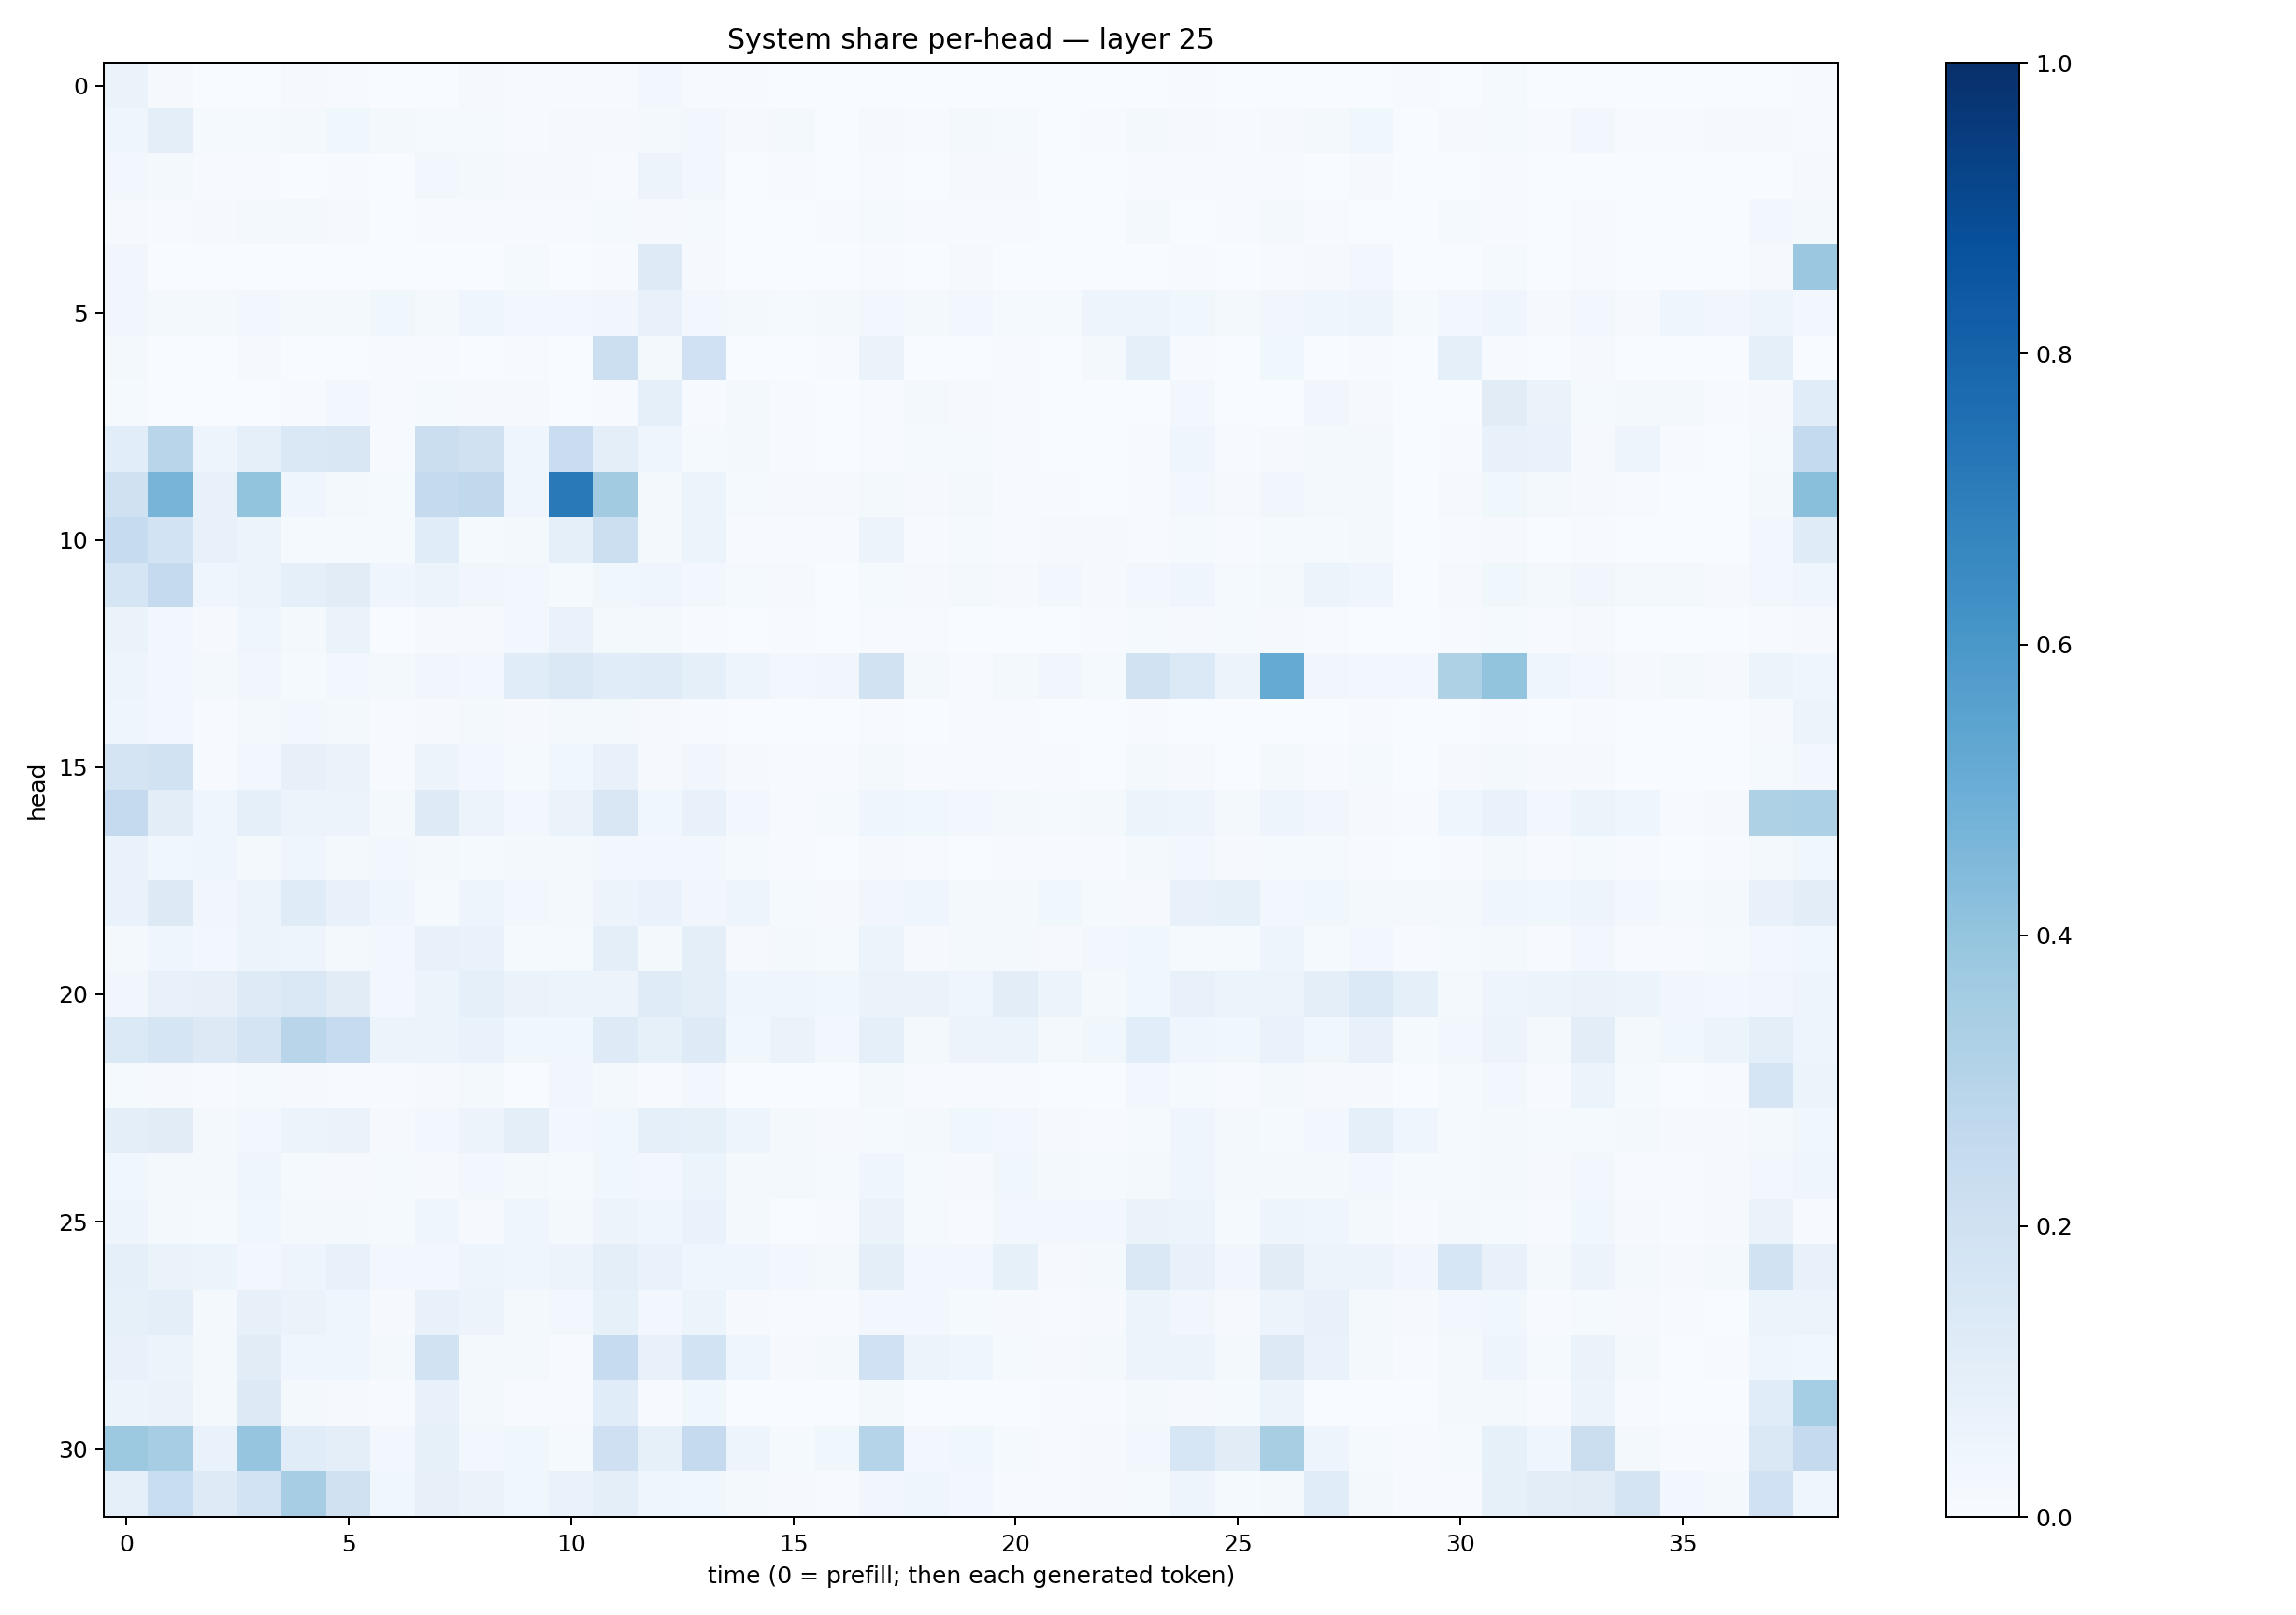

Values plotted in this chart, from the file beside it:
0.06575476, 0.009525584, 0.0004394775, 0.0027765355, 0.0094913, 0.0076287645, 0.0014483938, 0.0011318497, 0.009134107, 0.0066030263, 0.0052292002, 0.005828555, 0.028203754, 0.0058961567, 0.0040165316, 0.00091979484, 0.001044674, 0.0024287365, 0.0023850333, 0.00091198256, 0.0024774931, 0.0012550056, 0.0017135389, 0.0023127925
0.04382, 0.1004, 0.01528, 0.01499, 0.0225, 0.03785, 0.01689, 0.01503, 0.01346, 0.005112, 0.009229, 0.01007, 0.01671, 0.02719, 0.009025, 0.0207, 0.003343, 0.0112, 0.007794, 0.02237, 0.0121, 0.002399, 0.004329, 0.01924
0.02561, 0.01698, 0.004011, 0.003968, 0.002583, 0.005952, 0.002137, 0.0257, 0.02042, 0.009739, 0.008732, 0.005706, 0.05825, 0.02568, 0.002937, 0.004194, 0.001195, 0.007415, 0.001567, 0.009194, 0.009875, 0.002792, 0.001535, 0.004619
0.01067, 0.006275, 0.01158, 0.01685, 0.02248, 0.01151, 0.003407, 0.007738, 0.006228, 0.005944, 0.003987, 0.01449, 0.01054, 0.01534, 0.001019, 0.003003, 0.003924, 0.01219, 0.007725, 0.006553, 0.005205, 0.001087, 0.002489, 0.01628
0.03404, 0.002955, 0.0005474, 0.001855, 0.001126, 0.002787, 0.0005339, 0.002431, 0.002652, 0.01259, 0.001912, 0.006239, 0.1215, 0.01038, 0.001715, 0.001252, 0.0006819, 0.004371, 0.002492, 0.008424, 0.001608, 0.0003658, 0.0006605, 0.002029
0.03141, 0.01684, 0.02262, 0.02454, 0.02041, 0.01962, 0.03876, 0.01895, 0.04436, 0.02473, 0.02997, 0.03257, 0.07341, 0.02854, 0.01999, 0.01227, 0.01588, 0.0281, 0.02045, 0.02786, 0.01354, 0.01551, 0.04972, 0.0491
0.02068, 0.0005341, 0.001458, 0.01045, 0.002074, 0.001642, 0.005029, 0.007447, 0.002351, 0.004027, 0.002905, 0.2166, 0.02111, 0.201, 0.003075, 0.002056, 0.004667, 0.06413, 0.0007047, 0.001408, 0.004212, 0.00237, 0.01618, 0.08939
0.01462, 0.003814, 0.00373, 0.002256, 0.006011, 0.0247, 0.006584, 0.01219, 0.007971, 0.01106, 0.003521, 0.004494, 0.08745, 0.006106, 0.02051, 0.005966, 0.001506, 0.005474, 0.01974, 0.01043, 0.006044, 0.0003946, 0.001894, 0.0018
0.1065, 0.2919, 0.04994, 0.09143, 0.1427, 0.1495, 0.007541, 0.2249, 0.1971, 0.04498, 0.2267, 0.09888, 0.04466, 0.01402, 0.01656, 0.005541, 0.00147, 0.007582, 0.01499, 0.01497, 0.007314, 0.00269, 0.002495, 0.005725
0.1968, 0.4722, 0.07706, 0.3985, 0.04385, 0.01694, 0.01342, 0.2504, 0.2628, 0.04339, 0.7169, 0.3624, 0.01988, 0.05239, 0.01451, 0.0114, 0.008419, 0.0192, 0.01159, 0.0221, 0.004695, 0.005668, 0.002979, 0.00698
0.2496, 0.1869, 0.07245, 0.06043, 0.01432, 0.01349, 0.01273, 0.1157, 0.01176, 0.01621, 0.09355, 0.2161, 0.01854, 0.06147, 0.006258, 0.006252, 0.004362, 0.05567, 0.007126, 0.0138, 0.006663, 0.01129, 0.008789, 0.006937
0.1701, 0.2505, 0.04206, 0.05875, 0.08848, 0.1125, 0.04023, 0.05142, 0.03459, 0.02824, 0.01544, 0.03518, 0.03993, 0.02837, 0.01206, 0.01109, 0.002984, 0.01289, 0.008782, 0.0195, 0.01087, 0.02413, 0.009765, 0.03015
0.06424, 0.02688, 0.008075, 0.04391, 0.01894, 0.06355, 0.001494, 0.009411, 0.008429, 0.02467, 0.06821, 0.01876, 0.01879, 0.007391, 0.002867, 0.004688, 0.001371, 0.005505, 0.004423, 0.001824, 0.003045, 0.001523, 0.005241, 0.01374
0.05051, 0.03075, 0.0232, 0.0335, 0.0138, 0.02451, 0.01809, 0.03327, 0.02831, 0.1141, 0.1419, 0.115, 0.1211, 0.09242, 0.04952, 0.02384, 0.03305, 0.1885, 0.01853, 0.006409, 0.02236, 0.03466, 0.01183, 0.1908
0.04636, 0.03009, 0.005062, 0.01819, 0.02896, 0.01618, 0.0042, 0.01087, 0.01633, 0.00792, 0.01669, 0.01601, 0.01106, 0.007648, 0.002, 0.0007114, 0.0005044, 0.00609, 0.00292, 0.006545, 0.004872, 0.000912, 0.0008128, 0.00626
0.1735, 0.1929, 0.006598, 0.02429, 0.07971, 0.06549, 0.005407, 0.05775, 0.02551, 0.0126, 0.0372, 0.07777, 0.01147, 0.03247, 0.008502, 0.006296, 0.004447, 0.02296, 0.00505, 0.007642, 0.004184, 0.006737, 0.003754, 0.01906
0.2519, 0.1035, 0.04422, 0.09121, 0.05533, 0.05541, 0.02313, 0.1221, 0.05566, 0.02619, 0.06297, 0.1495, 0.03852, 0.07765, 0.02569, 0.007082, 0.01445, 0.03955, 0.03666, 0.02425, 0.0189, 0.01476, 0.02089, 0.05169
0.0694, 0.03677, 0.04141, 0.01792, 0.04198, 0.0221, 0.02955, 0.02323, 0.01436, 0.02052, 0.01705, 0.02459, 0.02608, 0.025, 0.01548, 0.005369, 0.001918, 0.00816, 0.004744, 0.003124, 0.005671, 0.007628, 0.007407, 0.01792
0.06806, 0.126, 0.03338, 0.0558, 0.1185, 0.07181, 0.04593, 0.01236, 0.0498, 0.02493, 0.0212, 0.05761, 0.06883, 0.03225, 0.0502, 0.01482, 0.009104, 0.03515, 0.04093, 0.02291, 0.02083, 0.03884, 0.01387, 0.01019
0.02205, 0.04419, 0.03085, 0.05182, 0.04838, 0.01943, 0.02344, 0.07637, 0.06839, 0.01363, 0.01277, 0.09593, 0.01676, 0.09772, 0.008963, 0.01715, 0.01235, 0.06143, 0.009906, 0.02127, 0.02267, 0.01055, 0.02662, 0.03777
0.03353, 0.07085, 0.07999, 0.1218, 0.1445, 0.1118, 0.03032, 0.05252, 0.08764, 0.06289, 0.05992, 0.05477, 0.1197, 0.09514, 0.04102, 0.04069, 0.03567, 0.06471, 0.06551, 0.04204, 0.1049, 0.05209, 0.02226, 0.03833
0.1371, 0.1642, 0.1313, 0.1751, 0.2898, 0.2481, 0.05985, 0.05316, 0.067, 0.03602, 0.03588, 0.1211, 0.08475, 0.122, 0.03725, 0.06429, 0.03123, 0.08795, 0.02337, 0.05611, 0.05329, 0.02248, 0.03769, 0.1091
0.01534, 0.01059, 0.005691, 0.01562, 0.009304, 0.007475, 0.006472, 0.01151, 0.01816, 0.002204, 0.03146, 0.01579, 0.007401, 0.02975, 0.003776, 0.002494, 0.002338, 0.01934, 0.006769, 0.004472, 0.00397, 0.003744, 0.003524, 0.02973
0.09915, 0.1098, 0.01982, 0.0263, 0.05951, 0.06322, 0.01071, 0.03072, 0.05474, 0.09627, 0.03119, 0.03589, 0.09278, 0.08307, 0.04961, 0.02115, 0.008767, 0.0148, 0.02037, 0.03731, 0.02923, 0.01105, 0.004552, 0.01389
0.03732, 0.01575, 0.02238, 0.03991, 0.01551, 0.01022, 0.01494, 0.01094, 0.0268, 0.01564, 0.01364, 0.03714, 0.0297, 0.05438, 0.02163, 0.01952, 0.01262, 0.04128, 0.01247, 0.01139, 0.0357, 0.02313, 0.01512, 0.02082
0.04864, 0.02242, 0.01506, 0.0358, 0.01667, 0.01594, 0.01174, 0.04091, 0.009118, 0.03955, 0.02219, 0.05533, 0.04296, 0.0682, 0.0223, 0.003591, 0.007682, 0.06591, 0.01217, 0.006819, 0.02359, 0.0276, 0.0266, 0.06369
0.08819, 0.06448, 0.05898, 0.02582, 0.04702, 0.07766, 0.0241, 0.02584, 0.05, 0.04024, 0.05479, 0.09575, 0.06802, 0.04185, 0.04461, 0.02465, 0.01709, 0.09728, 0.02565, 0.02464, 0.08338, 0.01088, 0.02024, 0.1423
0.08403, 0.09726, 0.01682, 0.0785, 0.06252, 0.04482, 0.01033, 0.07692, 0.05725, 0.02051, 0.02961, 0.08306, 0.02624, 0.05873, 0.008889, 0.004979, 0.007597, 0.0251, 0.0244, 0.01458, 0.009389, 0.005656, 0.009626, 0.05401
0.07627, 0.06009, 0.01616, 0.1116, 0.04161, 0.03996, 0.01923, 0.1899, 0.02204, 0.02157, 0.007717, 0.2487, 0.07623, 0.1845, 0.04015, 0.00995, 0.02041, 0.1995, 0.06187, 0.03909, 0.01529, 0.008526, 0.01627, 0.05775
0.06096, 0.06324, 0.0172, 0.1307, 0.01842, 0.009293, 0.006948, 0.07265, 0.02036, 0.005362, 0.00769, 0.1161, 0.00497, 0.03548, 0.002745, 0.0007785, 0.001377, 0.01778, 0.002152, 0.00157, 0.002182, 0.006212, 0.004306, 0.02311
0.3778, 0.3512, 0.06769, 0.3975, 0.1138, 0.09381, 0.02446, 0.08349, 0.02581, 0.03539, 0.01208, 0.2095, 0.08298, 0.2532, 0.05031, 0.01276, 0.0379, 0.3006, 0.02825, 0.03795, 0.01184, 0.00622, 0.01025, 0.02802
0.08888, 0.2338, 0.1231, 0.1874, 0.3501, 0.1977, 0.03587, 0.08069, 0.06501, 0.03555, 0.06673, 0.09712, 0.04247, 0.03783, 0.01768, 0.008973, 0.006736, 0.03156, 0.04175, 0.02894, 0.007057, 0.006312, 0.00815, 0.01546
